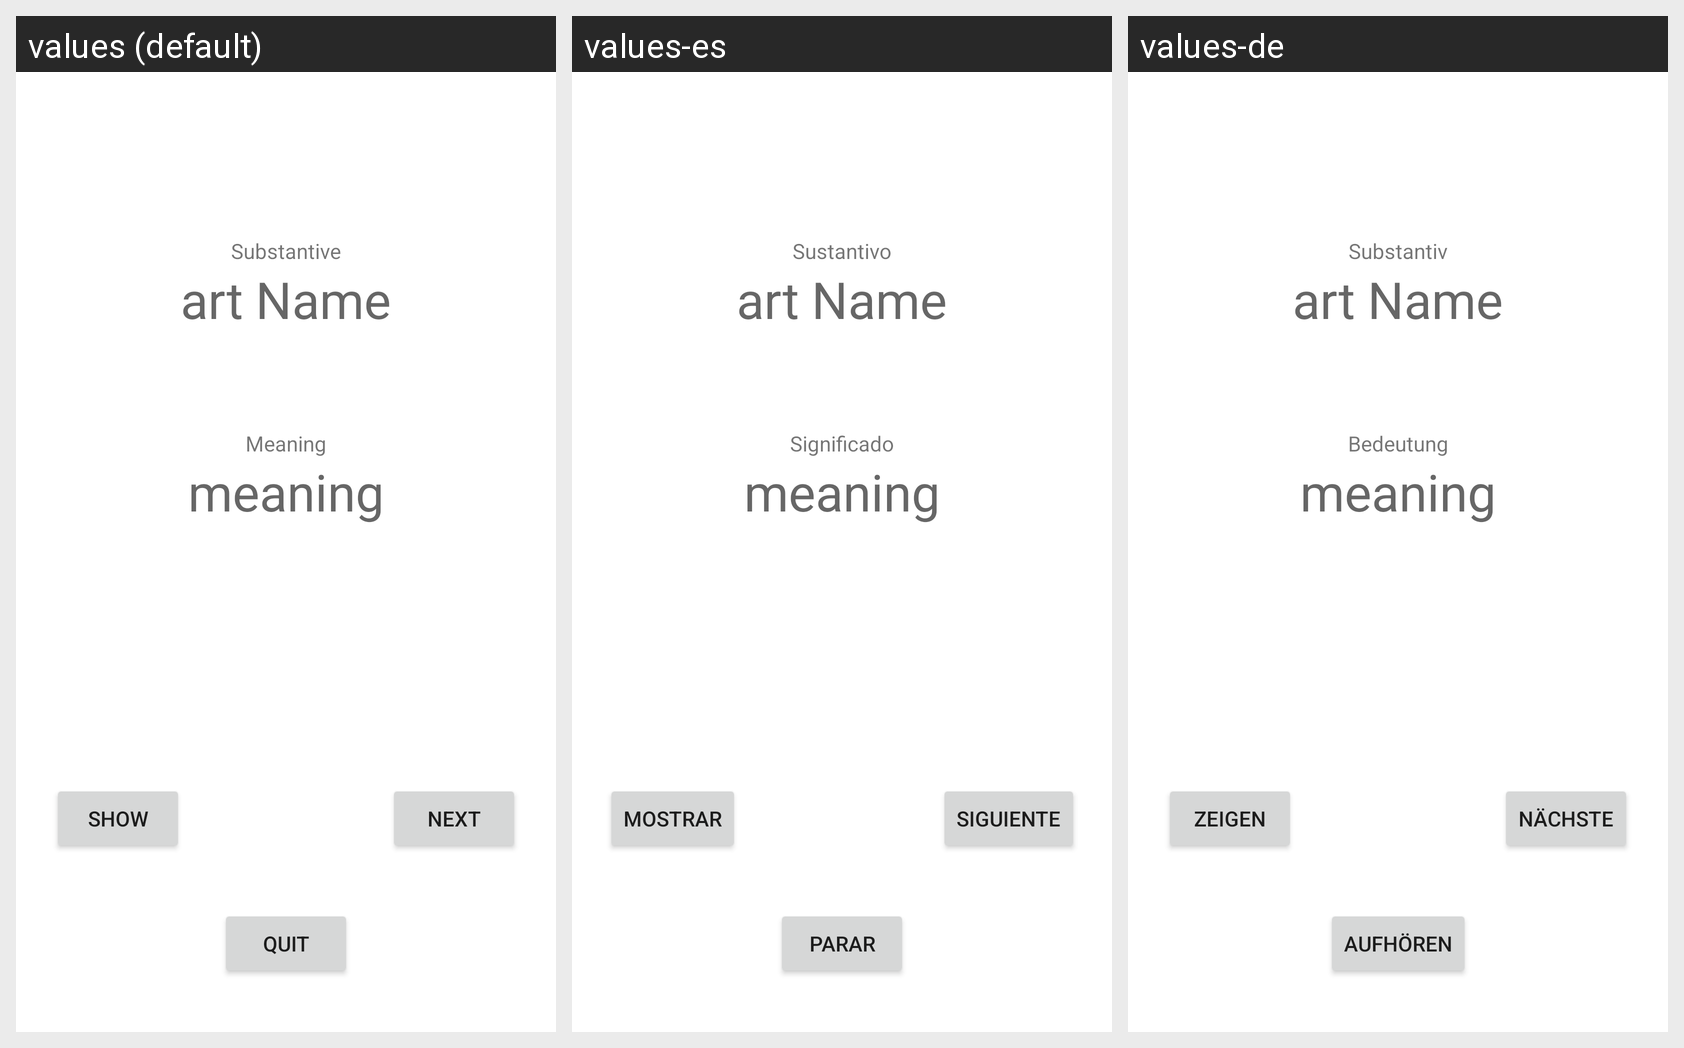

For this localized Android screen grid, give each drawn string resource with its value in every locale shown.
Android screen res/layout/fragment_show_substantive.xml rendered under 3 locales, left to right: values (default), values-es, values-de. Device: Nexus 5 (rendered at 1080×1920; each locale shown at half size, 540×960, under a caption strip naming it); theme Theme.MyGermanVocabulary.
Strings drawn on this screen, with the default value and each locale's value (text and hints the layout hard-codes, and strings that could not be matched under every locale, appear in the picture but are not listed):

substantive
  values: Substantive
  values-es: Sustantivo
  values-de: Substantiv

meaning
  values: Meaning
  values-es: Significado
  values-de: Bedeutung

show
  values: Show
  values-es: Mostrar
  values-de: Zeigen

next
  values: Next
  values-es: Siguiente
  values-de: Nächste

quit
  values: Quit
  values-es: Parar
  values-de: Aufhören
